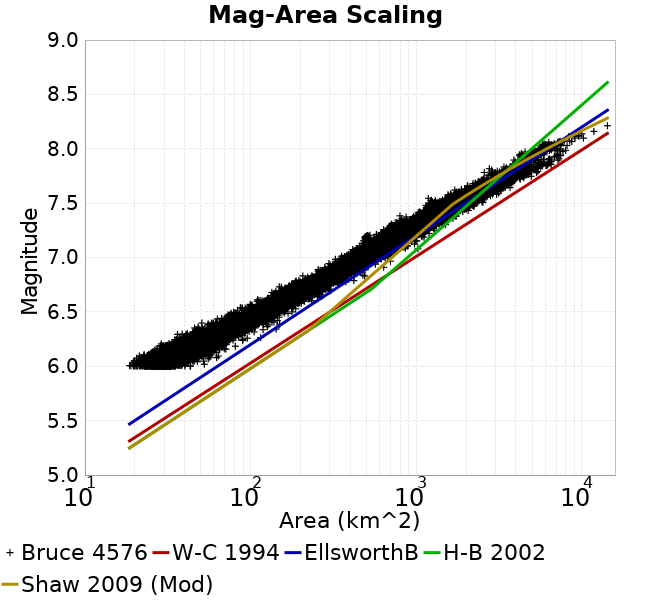

Data behind this chart, as committed beside it:
Magnitude, Mean, Standard Deviation, 0.0 fractile, 0.025 fractile, 0.16 fractile, 0.5 fractile, 0.84 fractile, 0.975 fractile, 1.0 fractile
6.05, 32.62, 4.71, 18.59, 24.07, 28.1, 32.34, 37.21, 41.98, 63.86
6.15, 43.51, 6.617, 22.78, 29.38, 37.49, 43.28, 49.89, 56.63, 81
6.25, 58.22, 8.469, 28.89, 41.55, 50.58, 57.72, 66.36, 75.66, 115.1
6.35, 77.32, 11.91, 41.51, 54.24, 66.11, 76.99, 88.11, 102.2, 149.8
6.45, 102, 14.68, 61.72, 75.63, 88.37, 100.7, 116.3, 133.8, 178.1
6.55, 135.6, 17.78, 83.41, 105, 118.4, 134.3, 151.8, 177.4, 211.8
6.65, 176.8, 24.16, 110.3, 138.6, 154.5, 173.3, 199.6, 232.8, 300.7
6.75, 230.9, 35.39, 149.1, 173.8, 196.6, 226.8, 265.4, 309.1, 420.2
6.85, 318.3, 42.97, 206.8, 247.6, 277.4, 312.6, 360.6, 412.2, 491.1
6.95, 414.6, 58.04, 281, 322.6, 356.9, 409.7, 470.7, 546.8, 699.3
7.05, 543.6, 79.42, 354.3, 405.6, 464.9, 540, 623.5, 708.1, 1025
7.15, 693.2, 99.13, 456, 507.8, 596.7, 684.6, 790.9, 899, 1115
7.25, 888.3, 140.7, 505.9, 660.2, 725.7, 883.9, 1028, 1174, 1324
7.35, 1159, 178.7, 710.1, 837.4, 990.7, 1142, 1347, 1539, 1739
7.45, 1476, 232, 1030, 1134, 1229, 1471, 1708, 2002, 2238
7.55, 1902, 344, 1184, 1416, 1560, 1855, 2286, 2632, 3146
7.65, 2672, 421.9, 1711, 2002, 2258, 2637, 3089, 3689, 3851
7.75, 3631, 577.1, 2480, 2561, 3010, 3590, 4275, 4795, 5425
7.85, 4641, 885.2, 2765, 3294, 3757, 4552, 5613, 6533, 7176
7.95, 5658, 924.4, 4201, 4229, 4761, 5479, 6844, 7724, 7987
8.05, 6767, 870.9, 5530, 5650, 6019, 6572, 7456, 9662, 10227
8.15, 9716, 1187, 8333, 8333, 8413, 9563, 11613, 11832, 11832
8.25, 14278, 0.0, 14278, 14278, 14278, 14278, 14278, 14278, 14278
8.35, NaN, NaN, NaN, NaN, NaN, NaN, NaN, NaN, NaN
8.45, NaN, NaN, NaN, NaN, NaN, NaN, NaN, NaN, NaN
8.55, NaN, NaN, NaN, NaN, NaN, NaN, NaN, NaN, NaN
8.65, NaN, NaN, NaN, NaN, NaN, NaN, NaN, NaN, NaN
8.75, NaN, NaN, NaN, NaN, NaN, NaN, NaN, NaN, NaN
8.85, NaN, NaN, NaN, NaN, NaN, NaN, NaN, NaN, NaN
8.95, NaN, NaN, NaN, NaN, NaN, NaN, NaN, NaN, NaN
